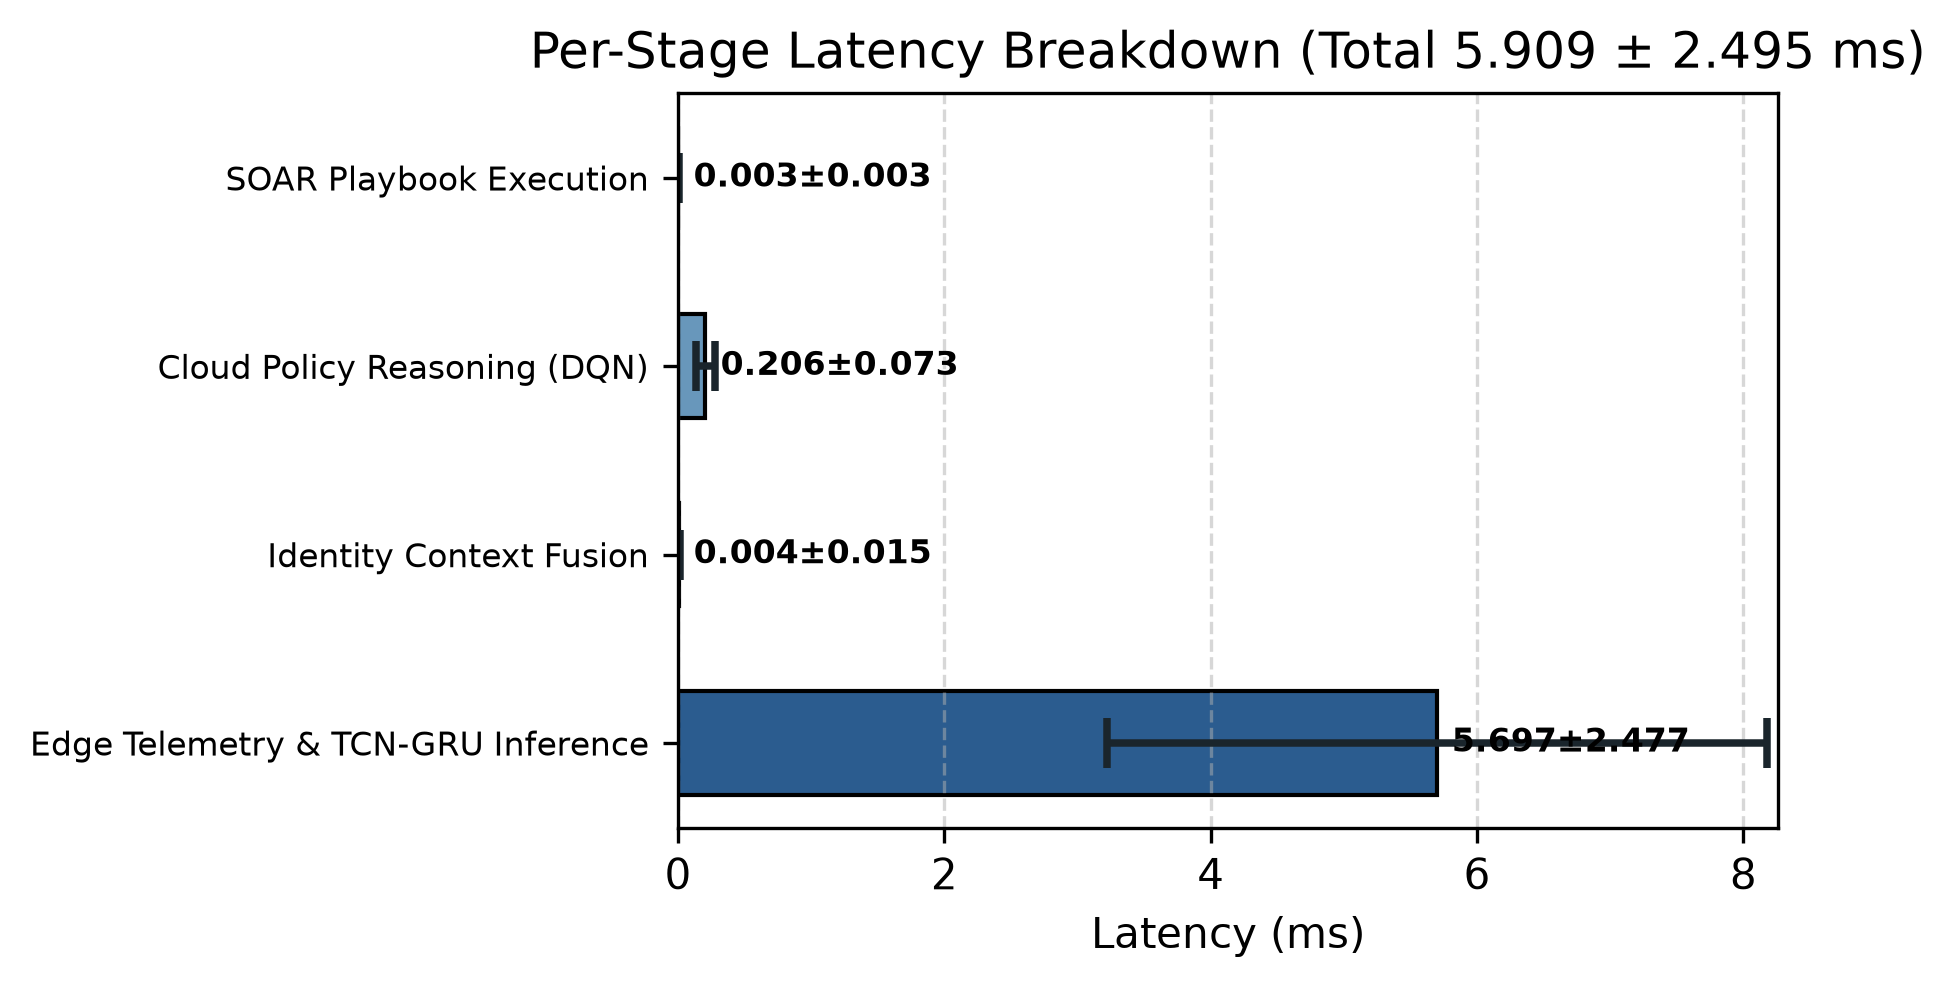

Values plotted in this chart, from the file beside it:
Pipeline Stage, Mean Latency (ms), SD (ms), Percentage (%)
Edge Telemetry & TCN-GRU Inference, 5.697, 2.477, 96.4%
Identity Context Fusion, 0.0038, 0.0145, 0.1%
Cloud Policy Reasoning (DQN), 0.2059, 0.0731, 3.5%
SOAR Playbook Execution, 0.0028, 0.0030, 0.0%
End-to-End Total, 5.909, 2.495, 100.0%
